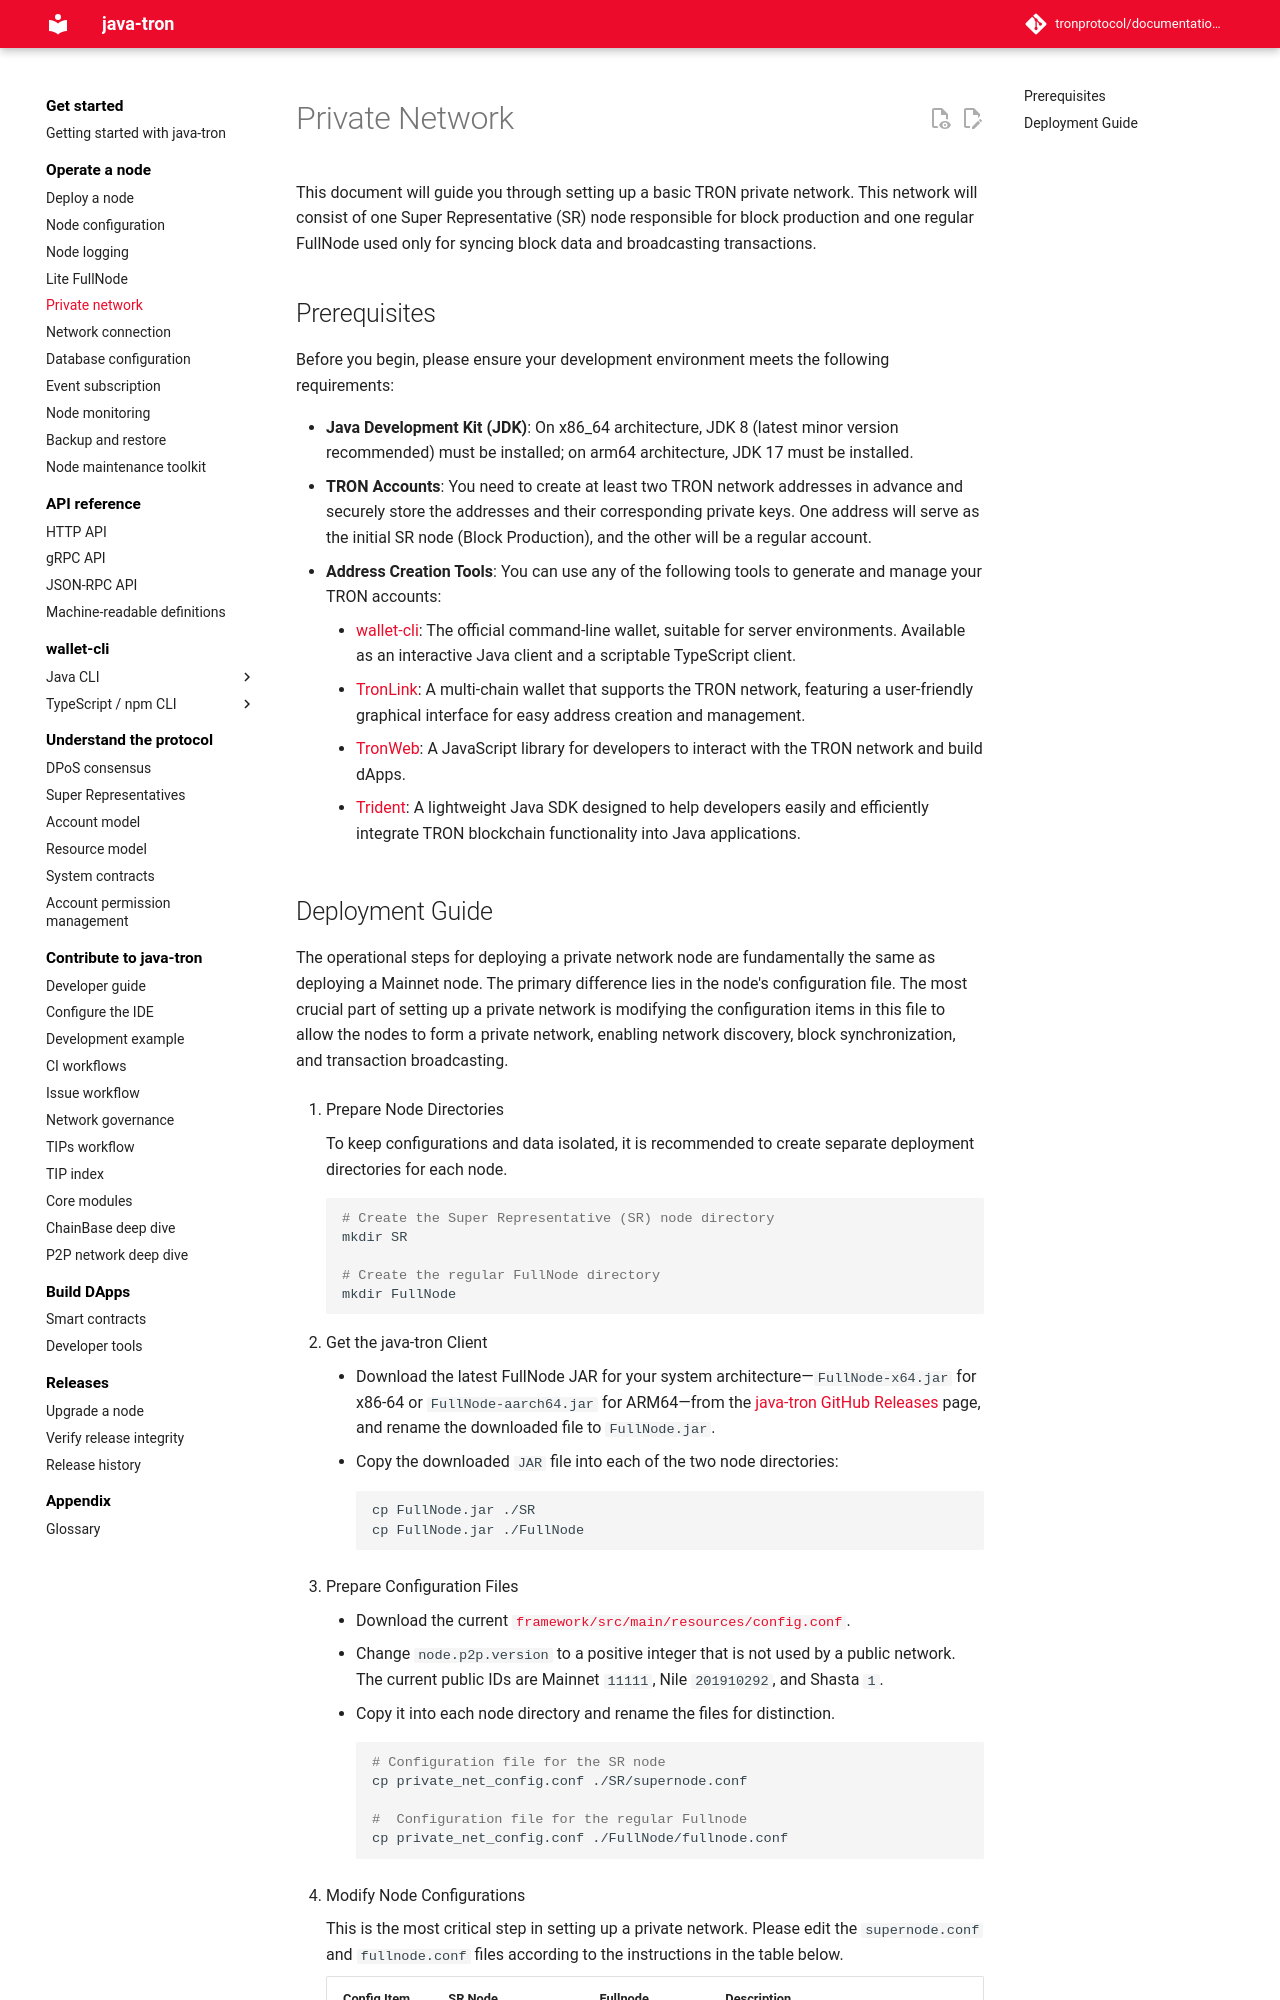

repository: tronprotocol/documentation-en · page: using_javatron/private_network/index.html · generator: mkdocs

# Private Network

This document will guide you through setting up a basic TRON private network. This network will consist of one Super Representative (SR) node responsible for block production and one regular FullNode used only for syncing block data and broadcasting transactions.

## Prerequisites

Before you begin, please ensure your development environment meets the following requirements:

- **Java Development Kit (JDK)**: On x86_64 architecture, JDK 8 (latest minor version recommended) must be installed; on arm64 architecture, JDK 17 must be installed.
- **TRON Accounts**: You need to create at least two TRON network addresses in advance and securely store the addresses and their corresponding private keys. One address will serve as the initial SR node (Block Production), and the other will be a regular account.
- **Address Creation Tools**: You can use any of the following tools to generate and manage your TRON accounts:
    - [wallet-cli](../clients/wallet-cli/index.md): The official command-line wallet, suitable for server environments. Available as an interactive Java client and a scriptable TypeScript client.
    - [TronLink](https://www.tronlink.org/): A multi-chain wallet that supports the TRON network, featuring a user-friendly graphical interface for easy address creation and management.
    - [TronWeb](https://tronweb.network/docu/docs/intro/): A JavaScript library for developers to interact with the TRON network and build dApps.
    - [Trident](https://github.com/tronprotocol/trident): A lightweight Java SDK designed to help developers easily and efficiently integrate TRON blockchain functionality into Java applications.
